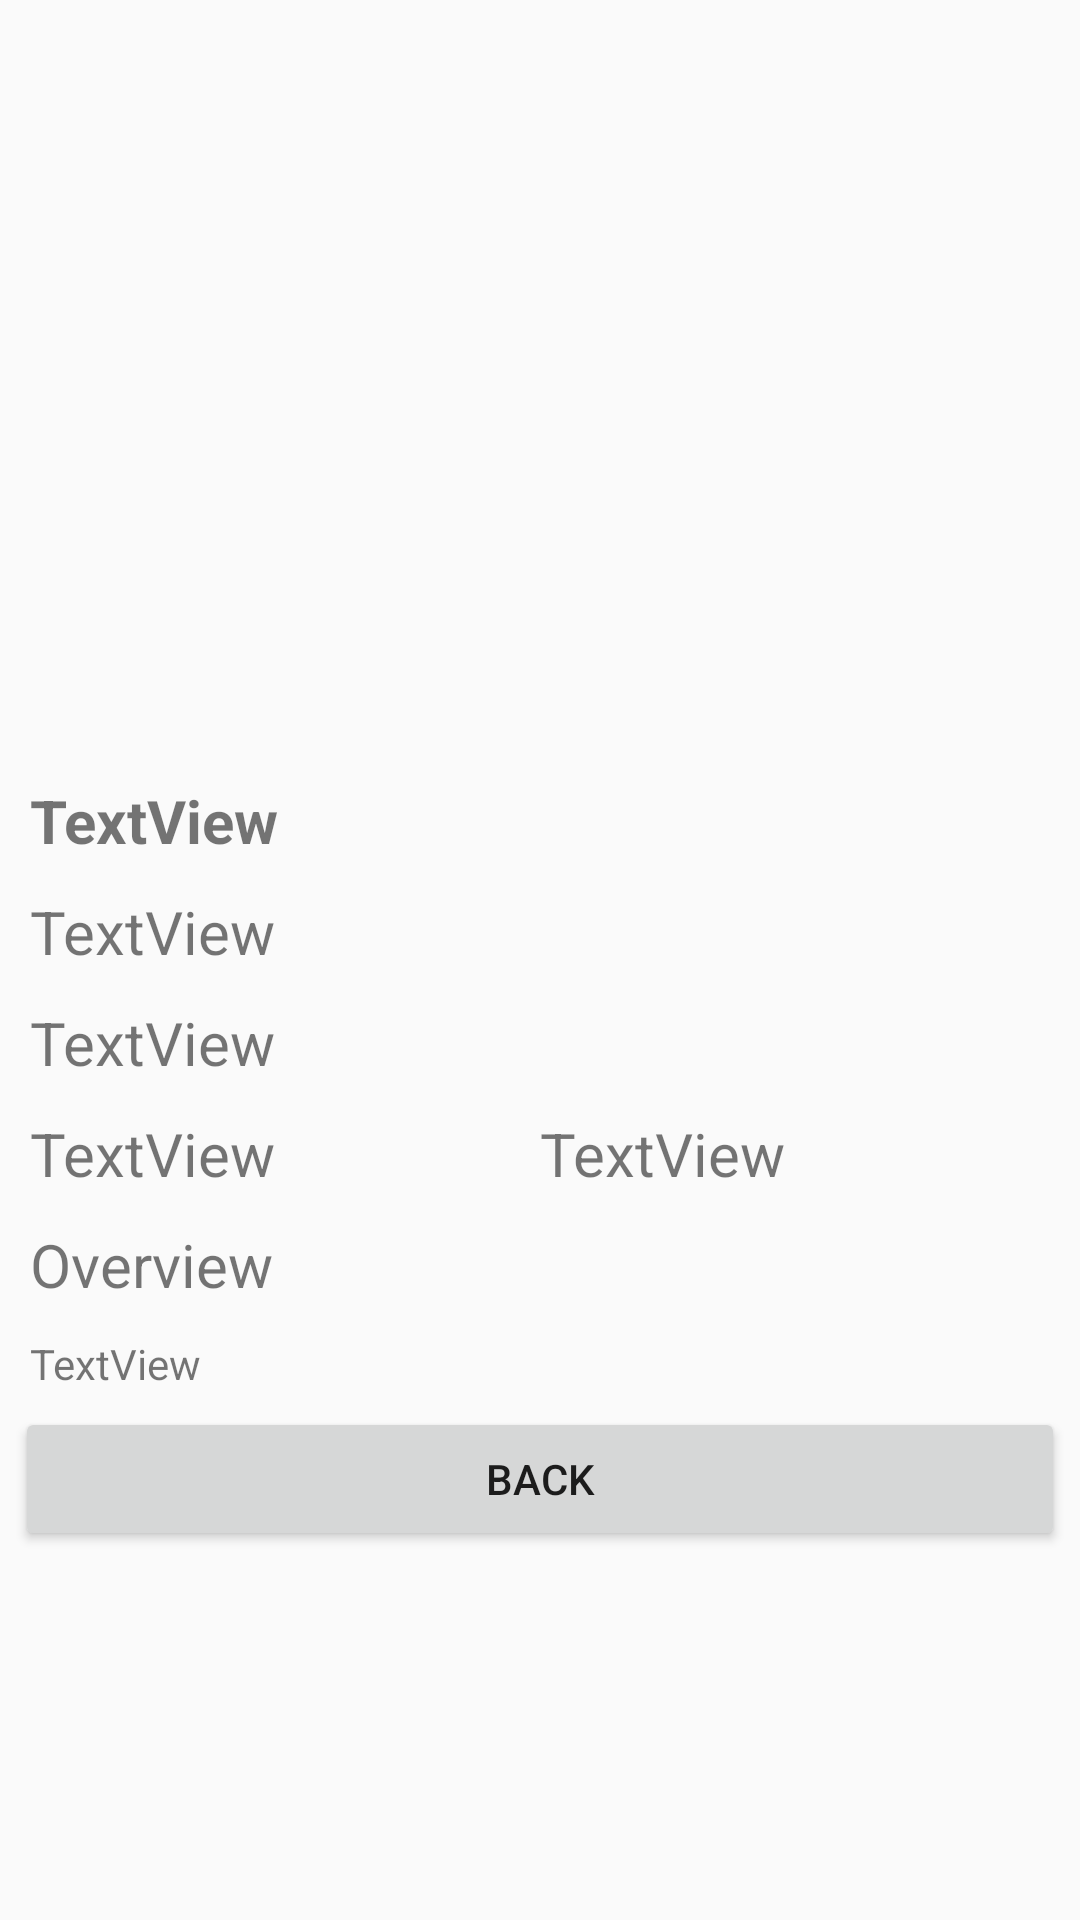

Produce the Android XML layout that renders to this screen, including the resource entries it uses.
<!-- AndroidManifest.xml: application theme AppTheme -->
<!-- res/layout/fragment_movie_detail.xml -->
<?xml version="1.0" encoding="utf-8"?>
<android.support.constraint.ConstraintLayout xmlns:android="http://schemas.android.com/apk/res/android"
    xmlns:app="http://schemas.android.com/apk/res-auto"
    xmlns:tools="http://schemas.android.com/tools"
    android:layout_width="match_parent"
    android:layout_height="match_parent">

    <ScrollView
        android:layout_width="match_parent"
        android:layout_height="wrap_content"
        app:layout_constraintTop_toTopOf="parent"
        app:layout_constraintStart_toStartOf="parent"
        tools:layout_editor_absoluteX="8dp"
        android:layout_marginBottom="48dp">

        <LinearLayout
            android:layout_width="match_parent"
            android:layout_height="wrap_content"
            android:orientation="vertical"
            android:padding="5dp">

            <ImageView
                android:id="@+id/imageViewMovieFocusImage"
                android:layout_width="match_parent"
                android:layout_height="250dp"
                android:scaleType="fitXY"
                app:srcCompat="@drawable/default_movie" />

            <TextView
                android:id="@+id/textViewMovieFocusTitle"
                android:layout_width="match_parent"
                android:layout_height="wrap_content"
                android:padding="5sp"
                android:text="TextView"
                android:textSize="20sp"
                android:textStyle="bold" />

            <TextView
                android:id="@+id/textViewMovieFocusLanguage"
                android:layout_width="match_parent"
                android:layout_height="wrap_content"
                android:padding="5sp"
                android:text="TextView"
                android:textSize="20sp" />

            <TextView
                android:id="@+id/textViewMovieFocusReleaseDate"
                android:layout_width="match_parent"
                android:layout_height="wrap_content"
                android:padding="5sp"
                android:text="TextView"
                android:textSize="20sp" />

            <LinearLayout
                android:layout_width="match_parent"
                android:layout_height="wrap_content"
                android:orientation="horizontal"
                android:padding="5sp">

                <TextView
                    android:id="@+id/textViewMovieFocusRaters"
                    android:layout_width="match_parent"
                    android:layout_height="wrap_content"
                    android:layout_weight="1"
                    android:text="TextView"
                    android:textSize="20sp" />

                <TextView
                    android:id="@+id/textViewMovieFocusRating"
                    android:layout_width="match_parent"
                    android:layout_height="wrap_content"
                    android:layout_weight="1"
                    android:text="TextView"
                    android:textSize="20sp" />
            </LinearLayout>

            <TextView
                android:id="@+id/textView"
                android:layout_width="match_parent"
                android:layout_height="wrap_content"
                android:padding="5sp"
                android:text="Overview"
                android:textSize="20sp" />

            <TextView
                android:id="@+id/textViewMovieFocusOverview"
                android:layout_width="match_parent"
                android:layout_height="wrap_content"
                android:padding="5sp"
                android:text="TextView" />

            <Button
                android:id="@+id/buttonBack"
                android:layout_width="match_parent"
                android:layout_height="wrap_content"
                android:text="Back"
                android:layout_marginBottom="48dp"/>
        </LinearLayout>
    </ScrollView>

</android.support.constraint.ConstraintLayout>
<!-- resources referenced by this layout -->
<resources>
  <style name="AppTheme" parent="Theme.AppCompat.DayNight.NoActionBar">
          
          <item name="colorPrimary">@color/colorPrimary</item>
          <item name="colorPrimaryDark">@color/colorPrimaryDark</item>
          <item name="colorAccent">@color/colorAccent</item>
          <item name="titleTextColor">@color/colorSecondary</item>
      </style>
  <color name="colorPrimary">#fafafa</color>
  <color name="colorPrimaryDark">#c7c7c7</color>
  <color name="colorAccent">#FF4081</color>
  <color name="colorSecondary">#37474f</color>
</resources>
